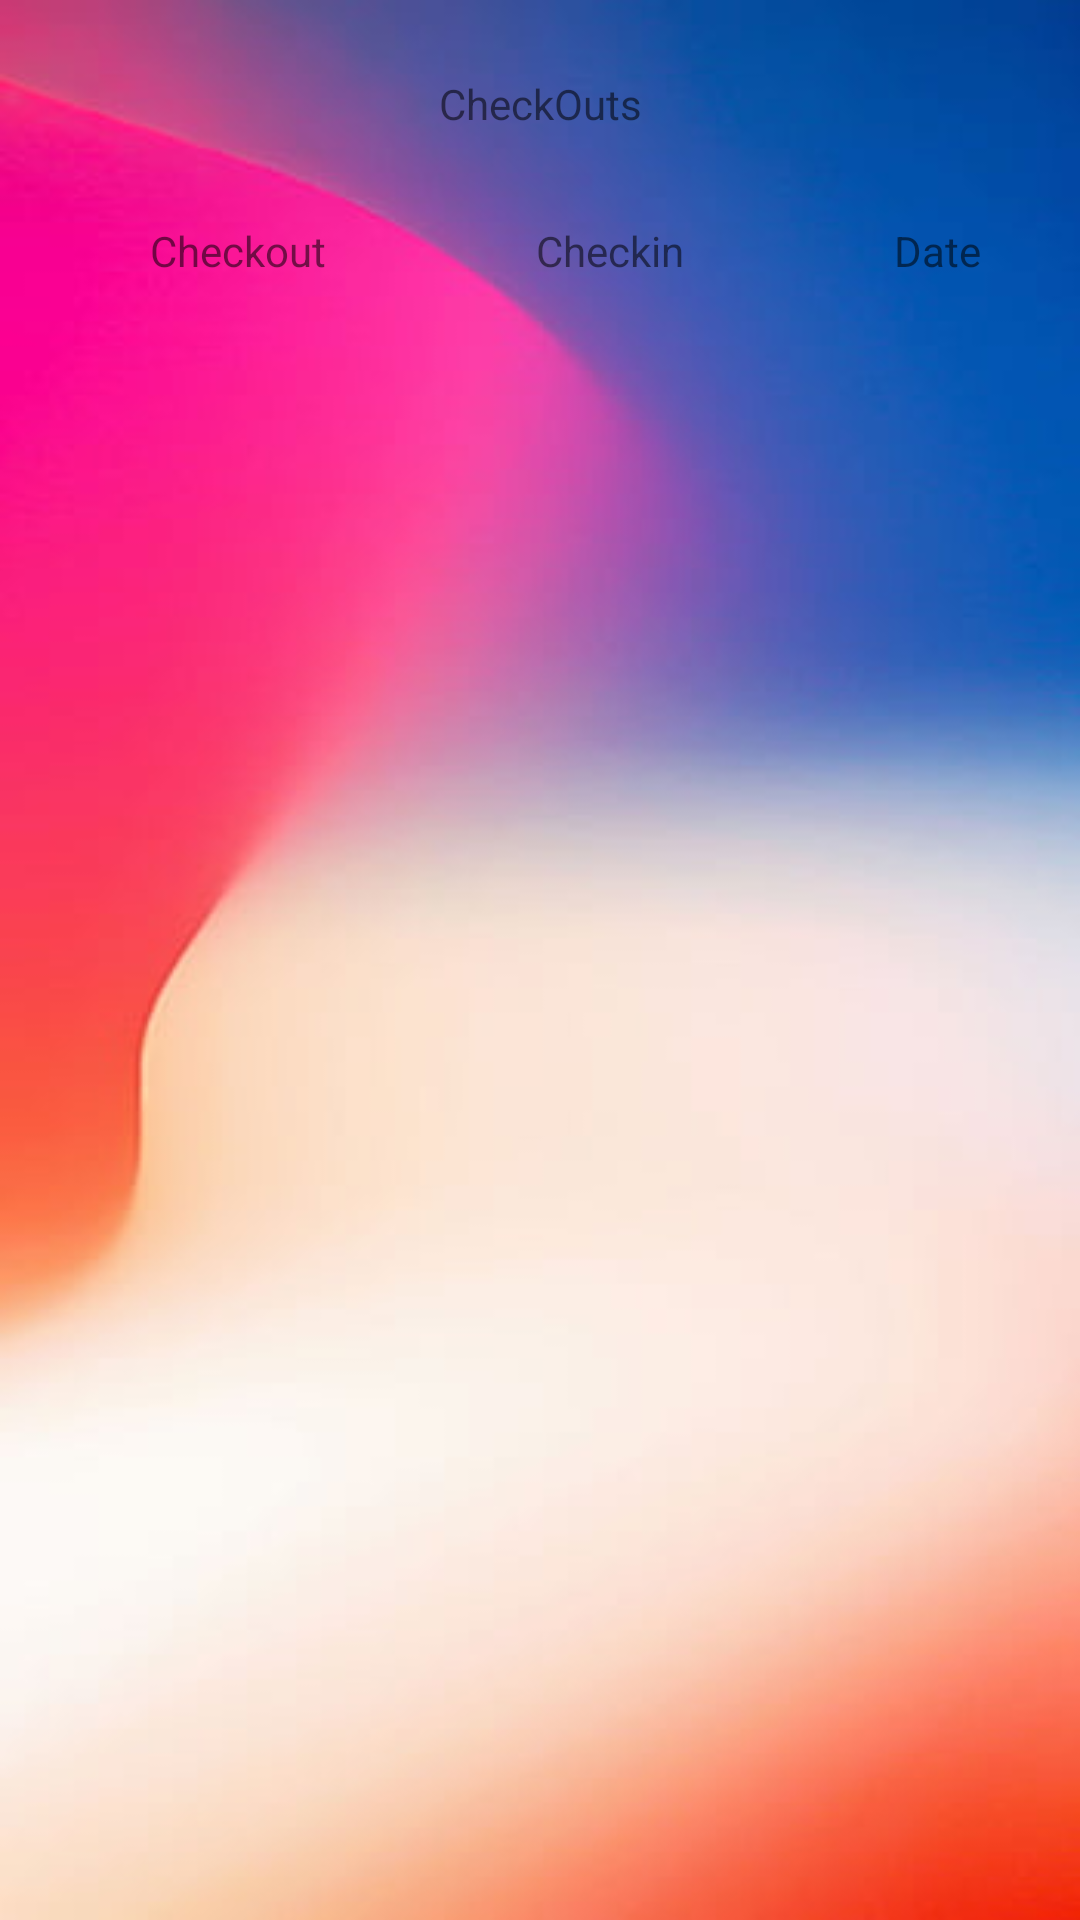

Here is an Android app screen rendered from its layout file. Give the layout XML and the strings, colors and styles it references.
<!-- AndroidManifest.xml: application theme Theme.HostlyAnd -->
<!-- res/layout/activity_viewcheckincheckout.xml -->
<?xml version="1.0" encoding="utf-8"?>
<androidx.constraintlayout.widget.ConstraintLayout xmlns:android="http://schemas.android.com/apk/res/android"
    xmlns:app="http://schemas.android.com/apk/res-auto"
    xmlns:tools="http://schemas.android.com/tools"
    android:layout_width="match_parent"
    android:layout_height="match_parent"
    android:background="@drawable/bg003"
    tools:context=".Viewcheckincheckout">

    <TextView
        android:id="@+id/textView35"
        android:layout_width="wrap_content"
        android:layout_height="wrap_content"
        android:layout_marginStart="25dp"
        android:layout_marginTop="25dp"
        android:layout_marginEnd="25dp"
        android:text="CheckOuts"
        app:layout_constraintEnd_toEndOf="parent"
        app:layout_constraintStart_toStartOf="parent"
        app:layout_constraintTop_toTopOf="parent" />

    <ListView
        android:id="@+id/li"
        android:layout_width="409dp"
        android:layout_height="685dp"
        android:layout_marginTop="30dp"
        app:layout_constraintTop_toBottomOf="@+id/textView40"
        tools:layout_editor_absoluteX="1dp" />

    <TextView
        android:id="@+id/textView39"
        android:layout_width="wrap_content"
        android:layout_height="wrap_content"
        android:layout_marginStart="50dp"
        android:layout_marginTop="30dp"
        android:text="Checkout"
        app:layout_constraintStart_toStartOf="parent"
        app:layout_constraintTop_toBottomOf="@+id/textView35" />

    <TextView
        android:id="@+id/textView40"
        android:layout_width="wrap_content"
        android:layout_height="wrap_content"
        android:layout_marginStart="70dp"
        android:text="Checkin"
        app:layout_constraintBottom_toBottomOf="@+id/textView39"
        app:layout_constraintStart_toEndOf="@+id/textView39"
        app:layout_constraintTop_toTopOf="@+id/textView39" />

    <TextView
        android:id="@+id/textView41"
        android:layout_width="wrap_content"
        android:layout_height="wrap_content"
        android:layout_marginStart="70dp"
        android:text="Date"
        app:layout_constraintBottom_toBottomOf="@+id/textView40"
        app:layout_constraintStart_toEndOf="@+id/textView40"
        app:layout_constraintTop_toTopOf="@+id/textView40" />
</androidx.constraintlayout.widget.ConstraintLayout>
<!-- resources referenced by this layout -->
<resources>
  <!-- drawable bg003: jpg bitmap (drawable, 11713 bytes) -->
  <style name="Theme.HostlyAnd" parent="Theme.MaterialComponents.DayNight.DarkActionBar">
          
          <item name="colorPrimary">@color/purple_500</item>
          <item name="colorPrimaryVariant">@color/purple_700</item>
          <item name="colorOnPrimary">@color/white</item>
          
          <item name="colorSecondary">@color/teal_200</item>
          <item name="colorSecondaryVariant">@color/teal_700</item>
          <item name="colorOnSecondary">@color/black</item>
          
          <item name="android:statusBarColor">?attr/colorPrimaryVariant</item>
          
      </style>
  <!-- not gathered from this repository: default colours our renderer supplied (Android Studio template values) -->
  <color name="purple_500">#FF6200EE</color>
  <color name="purple_700">#FF3700B3</color>
  <color name="teal_200">#FF03DAC5</color>
  <color name="teal_700">#FF018786</color>
  <color name="black">#FF000000</color>
  <color name="white">#FFFFFFFF</color>
</resources>
